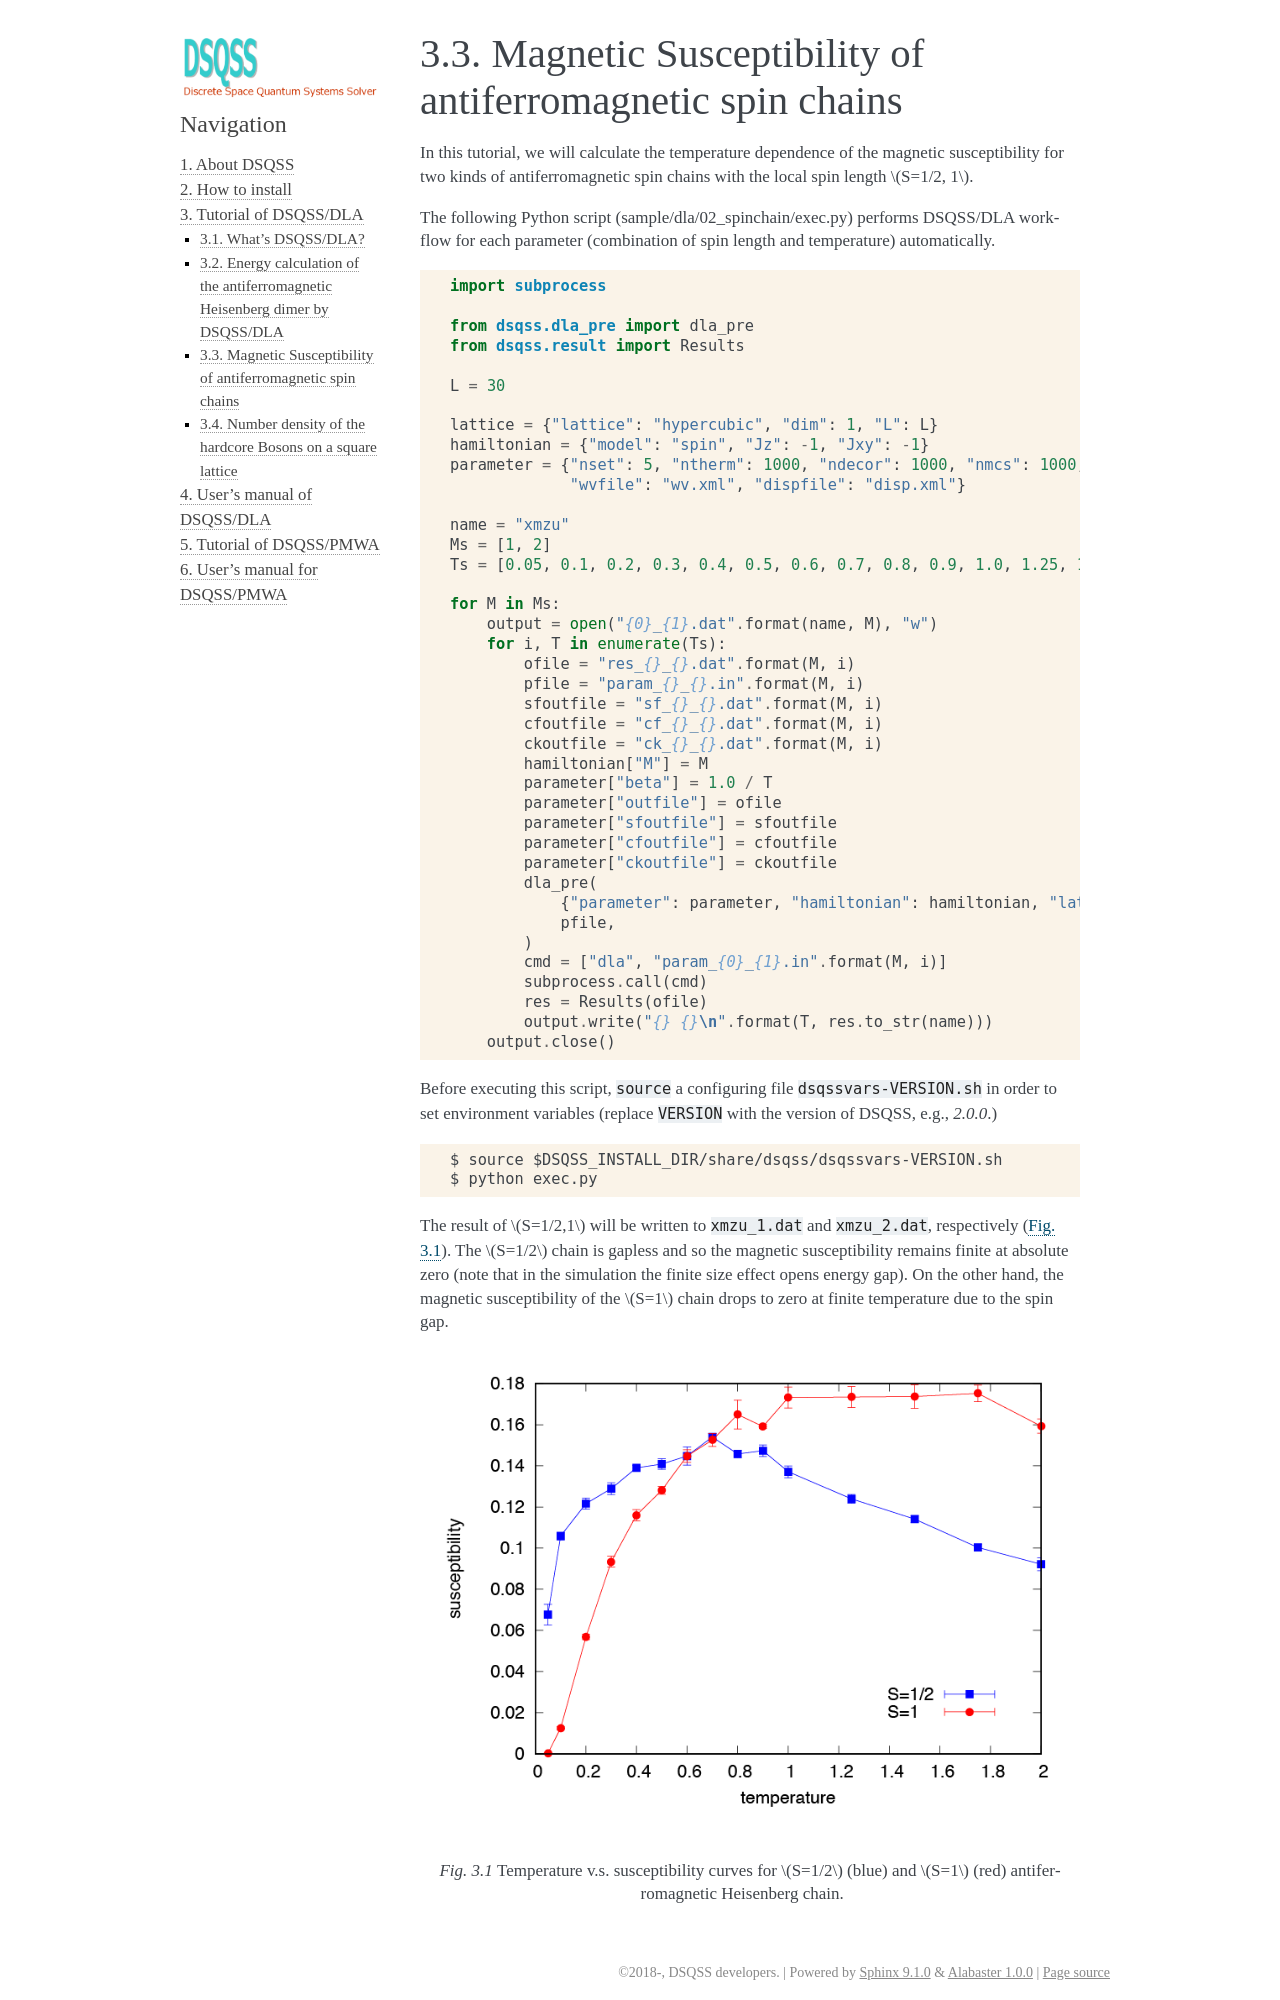

repository: issp-center-dev/dsqss · page: manual/develop/en/dla/tutorial/spinchain.html · generator: sphinx

Magnetic Susceptibility of antiferromagnetic spin chains
============================================================

In this tutorial, we will calculate the temperature dependence of the magnetic susceptibility for two kinds of antiferromagnetic spin chains with the local spin length :math:`S=1/2, 1`.

The following Python script (sample/dla/02_spinchain/exec.py) performs DSQSS/DLA work-flow for each parameter (combination of spin length and temperature) automatically.
::

  import subprocess
  
  from dsqss.dla_pre import dla_pre
  from dsqss.result import Results
  
  L = 30
  
  lattice = {"lattice": "hypercubic", "dim": 1, "L": L}
  hamiltonian = {"model": "spin", "Jz": -1, "Jxy": -1}
  parameter = {"nset": 5, "ntherm": 1000, "ndecor": 1000, "nmcs": 1000,
               "wvfile": "wv.xml", "dispfile": "disp.xml"}
  
  name = "xmzu"
  Ms = [1, 2]
  Ts = [0.05, 0.1, 0.2, 0.3, 0.4, 0.5, 0.6, 0.7, 0.8, 0.9, 1.0, 1.25, 1.5, 1.75, 2.0]
  
  for M in Ms:
      output = open("{0}_{1}.dat".format(name, M), "w")
      for i, T in enumerate(Ts):
          ofile = "res_{}_{}.dat".format(M, i)
          pfile = "param_{}_{}.in".format(M, i)
          sfoutfile = "sf_{}_{}.dat".format(M, i)
          cfoutfile = "cf_{}_{}.dat".format(M, i)
          ckoutfile = "ck_{}_{}.dat".format(M, i)
          hamiltonian["M"] = M
          parameter["beta"] = 1.0 / T
          parameter["outfile"] = ofile
          parameter["sfoutfile"] = sfoutfile
          parameter["cfoutfile"] = cfoutfile
          parameter["ckoutfile"] = ckoutfile
          dla_pre(
              {"parameter": parameter, "hamiltonian": hamiltonian, "lattice": lattice},
              pfile,
          )
          cmd = ["dla", "param_{0}_{1}.in".format(M, i)]
          subprocess.call(cmd)
          res = Results(ofile)
          output.write("{} {}\n".format(T, res.to_str(name)))
      output.close()

Before executing this script, ``source`` a configuring file ``dsqssvars-VERSION.sh`` in order to set environment variables
(replace ``VERSION`` with the version of DSQSS, e.g., `2.0.0`.)
::

  $ source $DSQSS_INSTALL_DIR/share/dsqss/dsqssvars-VERSION.sh
  $ python exec.py

The result of :math:`S=1/2,1` will be written to ``xmzu_1.dat`` and ``xmzu_2.dat``, respectively (:numref:`fig_spinchain`).
The :math:`S=1/2` chain is gapless and so the magnetic susceptibility remains finite at absolute zero (note that in the simulation the finite size effect opens energy gap).
On the other hand, the magnetic susceptibility of the :math:`S=1` chain drops to zero at finite temperature due to the spin gap.

.. figure:: ../../../image/dla/tutorial/spinchain.*
  :name: fig_spinchain
  :alt: magnetic susceptibility curves of antiferromagnetic spin chain
